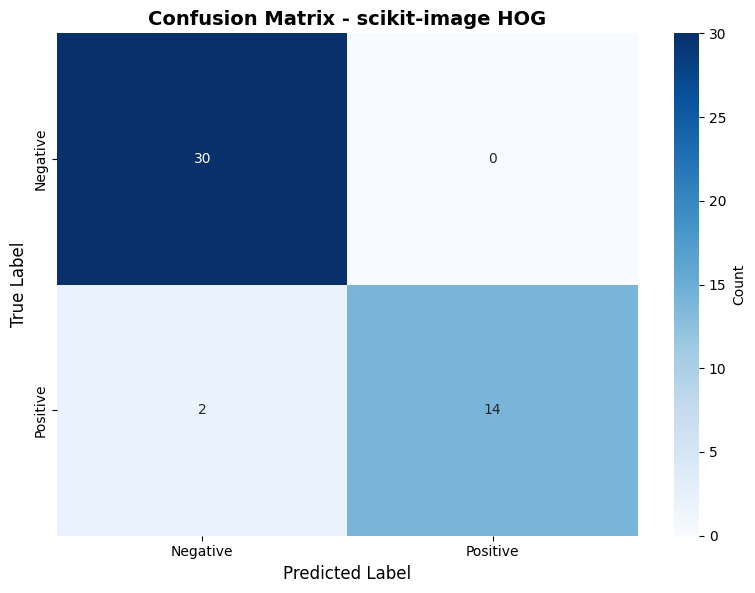
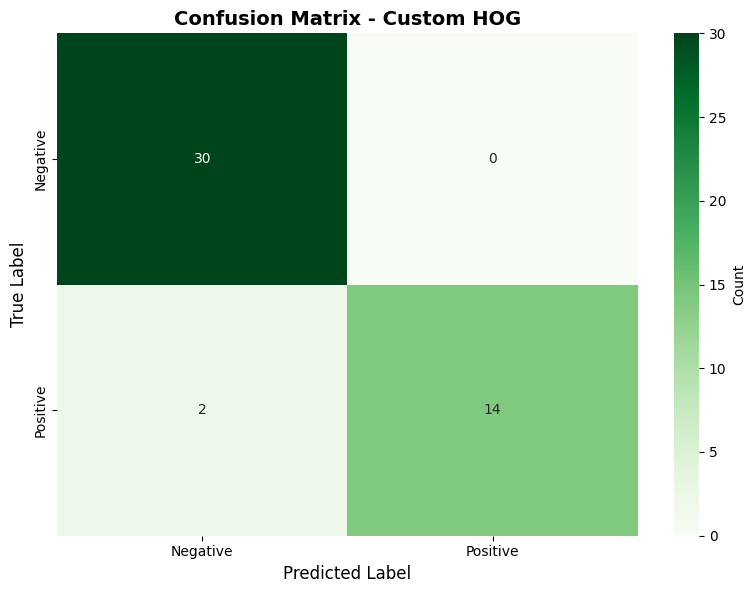
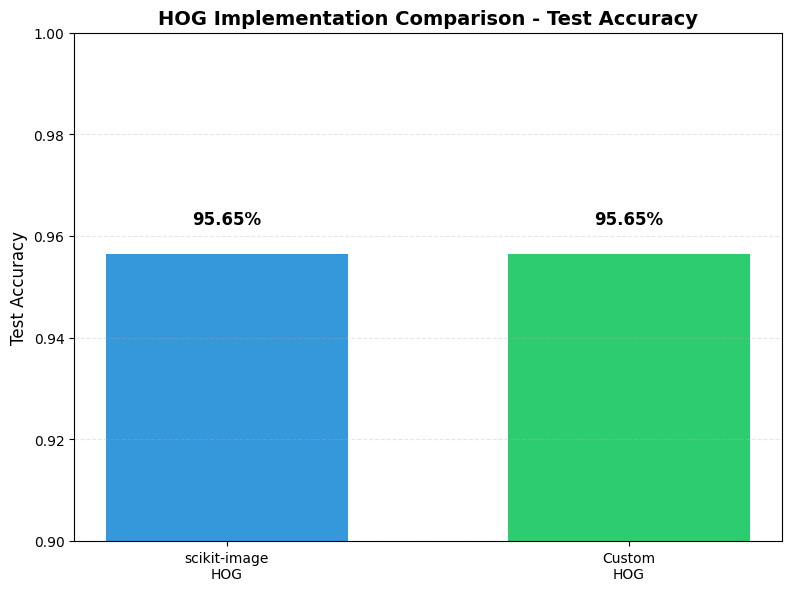
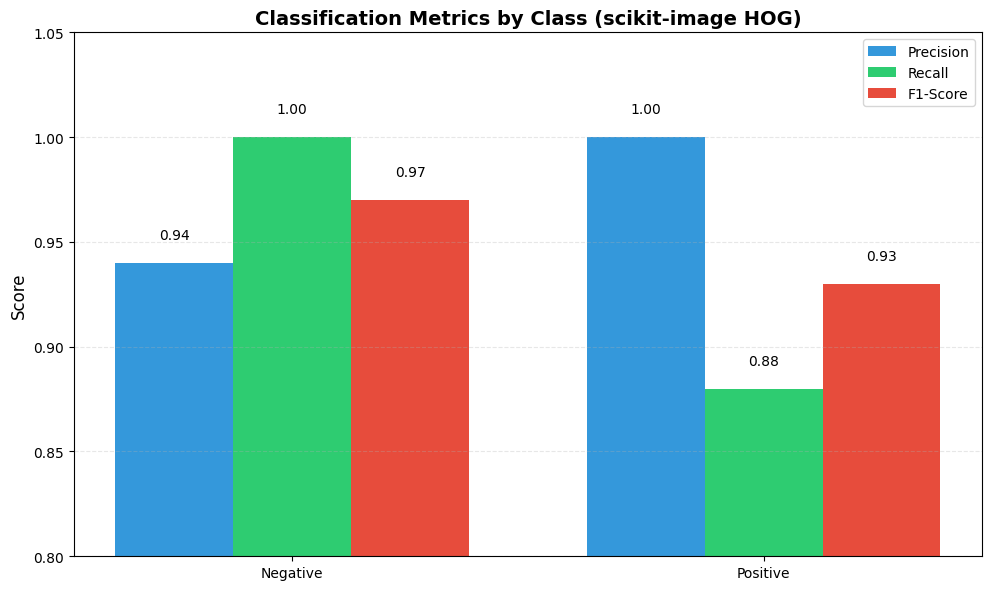
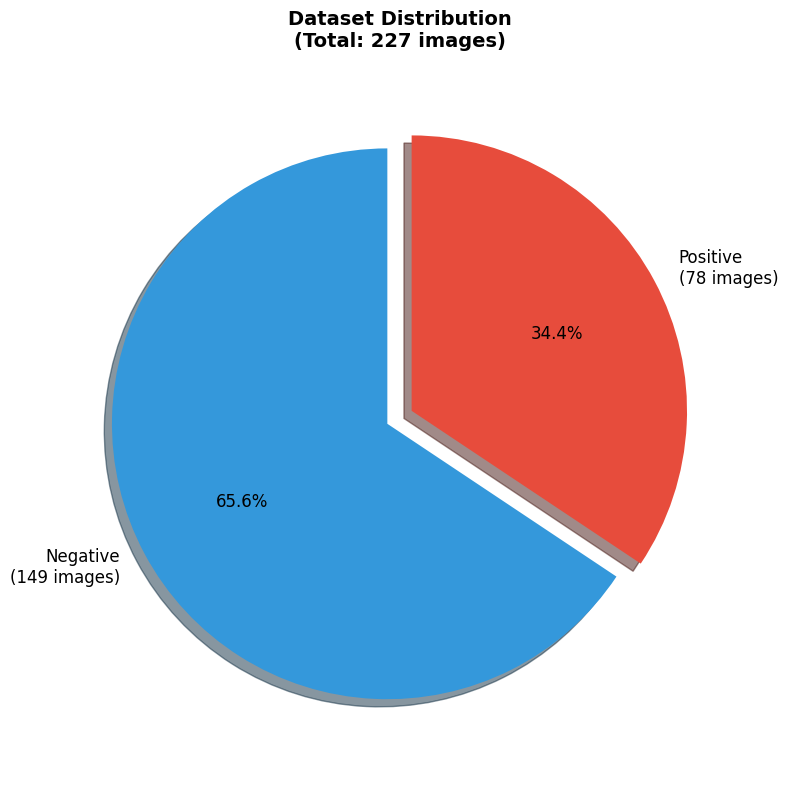
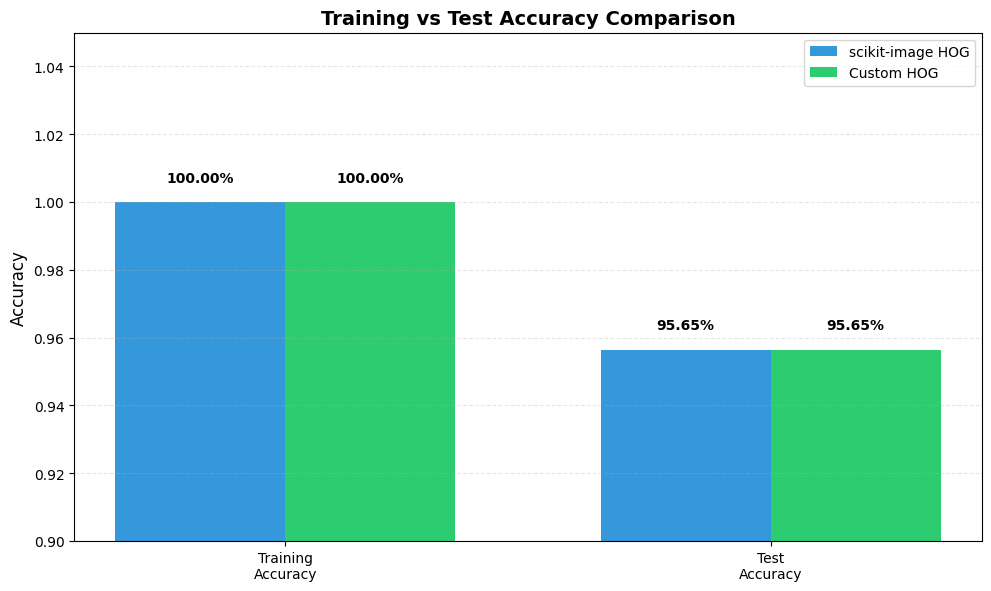
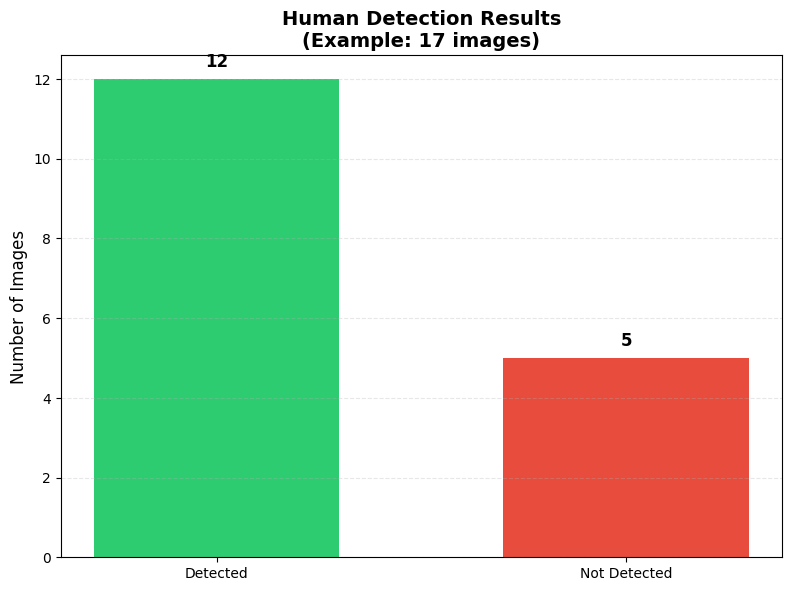
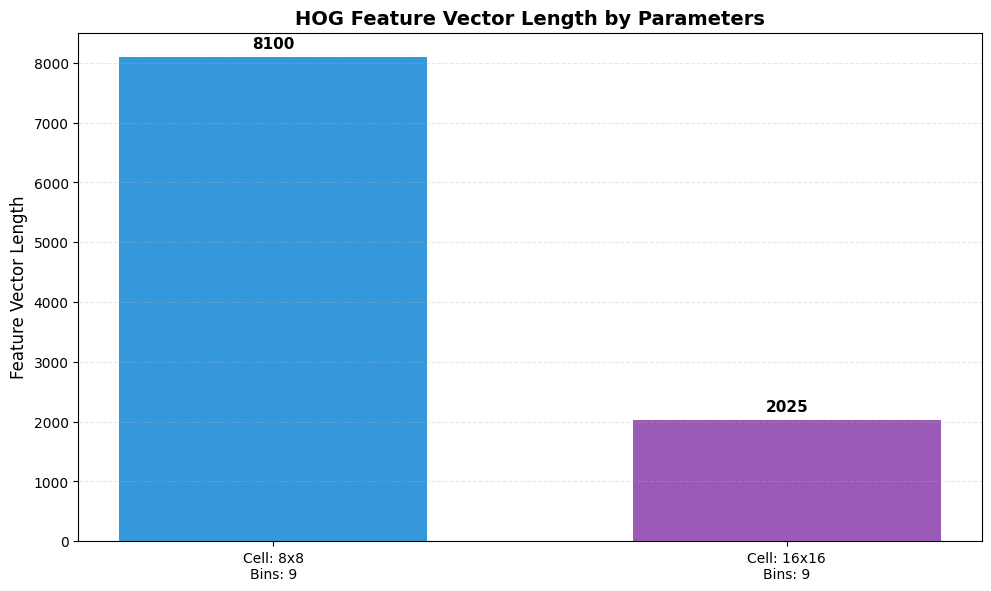
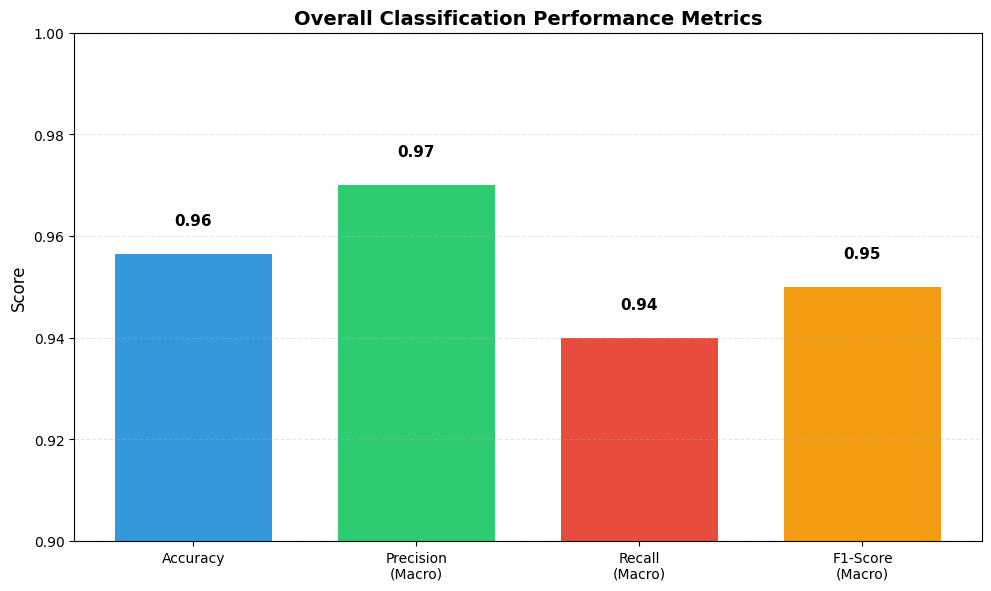
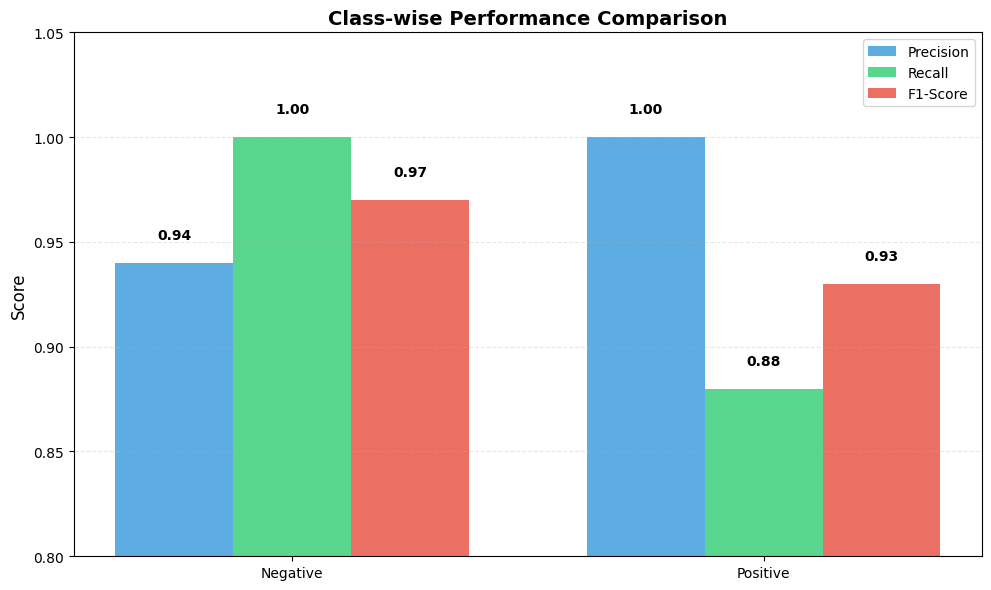

Write Python code to recreate these figures, in order.
"""
Grafik oluşturma scripti - Report için
"""
import os
import numpy as np
import matplotlib.pyplot as plt

# Try to import seaborn, use matplotlib if not available
try:
    import seaborn as sns
    HAS_SEABORN = True
except ImportError:
    HAS_SEABORN = False
    print("Note: seaborn not available, using matplotlib only")

# Türkçe karakter desteği için
plt.rcParams['font.family'] = 'DejaVu Sans'
plt.rcParams['figure.dpi'] = 150
plt.rcParams['savefig.dpi'] = 300
plt.rcParams['savefig.bbox'] = 'tight'

# Output directory
output_dir = "report/figures"
os.makedirs(output_dir, exist_ok=True)

# ============================================================================
# FIGURE 1: Problem 3 - Confusion Matrix (scikit-image HOG)
# ============================================================================
print("Creating Figure 1: Confusion Matrix (scikit-image HOG)...")
cm_skimage = np.array([[30, 0], [2, 14]])
class_names = ['Negative', 'Positive']

plt.figure(figsize=(8, 6))
if HAS_SEABORN:
    sns.heatmap(cm_skimage, annot=True, fmt='d', cmap='Blues', 
                xticklabels=class_names, yticklabels=class_names,
                cbar_kws={'label': 'Count'})
else:
    plt.imshow(cm_skimage, cmap='Blues', interpolation='nearest')
    plt.colorbar(label='Count')
    for i in range(len(class_names)):
        for j in range(len(class_names)):
            plt.text(j, i, str(cm_skimage[i, j]), ha='center', va='center', 
                    fontsize=14, fontweight='bold', color='white' if cm_skimage[i, j] > 15 else 'black')
    plt.xticks(range(len(class_names)), class_names)
    plt.yticks(range(len(class_names)), class_names)
plt.title('Confusion Matrix - scikit-image HOG', fontsize=14, fontweight='bold')
plt.ylabel('True Label', fontsize=12)
plt.xlabel('Predicted Label', fontsize=12)
plt.tight_layout()
plt.savefig(os.path.join(output_dir, 'figure1_confusion_matrix_skimage.png'))
plt.close()
print(f"  Saved: {output_dir}/figure1_confusion_matrix_skimage.png")

# ============================================================================
# FIGURE 2: Problem 3 - Confusion Matrix (Custom HOG)
# ============================================================================
print("Creating Figure 2: Confusion Matrix (Custom HOG)...")
cm_custom = np.array([[30, 0], [2, 14]])

plt.figure(figsize=(8, 6))
if HAS_SEABORN:
    sns.heatmap(cm_custom, annot=True, fmt='d', cmap='Greens', 
                xticklabels=class_names, yticklabels=class_names,
                cbar_kws={'label': 'Count'})
else:
    plt.imshow(cm_custom, cmap='Greens', interpolation='nearest')
    plt.colorbar(label='Count')
    for i in range(len(class_names)):
        for j in range(len(class_names)):
            plt.text(j, i, str(cm_custom[i, j]), ha='center', va='center', 
                    fontsize=14, fontweight='bold', color='white' if cm_custom[i, j] > 15 else 'black')
    plt.xticks(range(len(class_names)), class_names)
    plt.yticks(range(len(class_names)), class_names)
plt.title('Confusion Matrix - Custom HOG', fontsize=14, fontweight='bold')
plt.ylabel('True Label', fontsize=12)
plt.xlabel('Predicted Label', fontsize=12)
plt.tight_layout()
plt.savefig(os.path.join(output_dir, 'figure2_confusion_matrix_custom.png'))
plt.close()
print(f"  Saved: {output_dir}/figure2_confusion_matrix_custom.png")

# ============================================================================
# FIGURE 3: Problem 3 - Accuracy Comparison
# ============================================================================
print("Creating Figure 3: Accuracy Comparison...")
implementations = ['scikit-image\nHOG', 'Custom\nHOG']
accuracies = [0.9565, 0.9565]

plt.figure(figsize=(8, 6))
bars = plt.bar(implementations, accuracies, color=['#3498db', '#2ecc71'], width=0.6)
plt.ylim([0.9, 1.0])
plt.ylabel('Test Accuracy', fontsize=12)
plt.title('HOG Implementation Comparison - Test Accuracy', fontsize=14, fontweight='bold')
plt.grid(axis='y', alpha=0.3, linestyle='--')

# Add value labels on bars
for i, (bar, acc) in enumerate(zip(bars, accuracies)):
    height = bar.get_height()
    plt.text(bar.get_x() + bar.get_width()/2., height + 0.005,
             f'{acc:.2%}', ha='center', va='bottom', fontsize=12, fontweight='bold')

plt.tight_layout()
plt.savefig(os.path.join(output_dir, 'figure3_accuracy_comparison.png'))
plt.close()
print(f"  Saved: {output_dir}/figure3_accuracy_comparison.png")

# ============================================================================
# FIGURE 4: Problem 3 - Precision, Recall, F1-Score by Class
# ============================================================================
print("Creating Figure 4: Precision, Recall, F1-Score by Class...")
classes = ['Negative', 'Positive']
precision = [0.94, 1.00]
recall = [1.00, 0.88]
f1_score = [0.97, 0.93]

x = np.arange(len(classes))
width = 0.25

fig, ax = plt.subplots(figsize=(10, 6))
bars1 = ax.bar(x - width, precision, width, label='Precision', color='#3498db')
bars2 = ax.bar(x, recall, width, label='Recall', color='#2ecc71')
bars3 = ax.bar(x + width, f1_score, width, label='F1-Score', color='#e74c3c')

ax.set_ylabel('Score', fontsize=12)
ax.set_title('Classification Metrics by Class (scikit-image HOG)', fontsize=14, fontweight='bold')
ax.set_xticks(x)
ax.set_xticklabels(classes)
ax.legend()
ax.set_ylim([0.8, 1.05])
ax.grid(axis='y', alpha=0.3, linestyle='--')

# Add value labels
for bars in [bars1, bars2, bars3]:
    for bar in bars:
        height = bar.get_height()
        ax.text(bar.get_x() + bar.get_width()/2., height + 0.01,
                f'{height:.2f}', ha='center', va='bottom', fontsize=10)

plt.tight_layout()
plt.savefig(os.path.join(output_dir, 'figure4_metrics_by_class.png'))
plt.close()
print(f"  Saved: {output_dir}/figure4_metrics_by_class.png")

# ============================================================================
# FIGURE 5: Problem 3 - Dataset Distribution
# ============================================================================
print("Creating Figure 5: Dataset Distribution...")
labels = ['Negative\n(149 images)', 'Positive\n(78 images)']
sizes = [149, 78]
colors = ['#3498db', '#e74c3c']
explode = (0.05, 0.05)

plt.figure(figsize=(8, 8))
plt.pie(sizes, explode=explode, labels=labels, colors=colors, autopct='%1.1f%%',
        shadow=True, startangle=90, textprops={'fontsize': 12})
plt.title('Dataset Distribution\n(Total: 227 images)', fontsize=14, fontweight='bold')
plt.axis('equal')
plt.tight_layout()
plt.savefig(os.path.join(output_dir, 'figure5_dataset_distribution.png'))
plt.close()
print(f"  Saved: {output_dir}/figure5_dataset_distribution.png")

# ============================================================================
# FIGURE 6: Problem 3 - Training vs Test Accuracy
# ============================================================================
print("Creating Figure 6: Training vs Test Accuracy...")
metrics = ['Training\nAccuracy', 'Test\nAccuracy']
skimage_values = [1.0000, 0.9565]
custom_values = [1.0000, 0.9565]

x = np.arange(len(metrics))
width = 0.35

fig, ax = plt.subplots(figsize=(10, 6))
bars1 = ax.bar(x - width/2, skimage_values, width, label='scikit-image HOG', color='#3498db')
bars2 = ax.bar(x + width/2, custom_values, width, label='Custom HOG', color='#2ecc71')

ax.set_ylabel('Accuracy', fontsize=12)
ax.set_title('Training vs Test Accuracy Comparison', fontsize=14, fontweight='bold')
ax.set_xticks(x)
ax.set_xticklabels(metrics)
ax.legend()
ax.set_ylim([0.9, 1.05])
ax.grid(axis='y', alpha=0.3, linestyle='--')

# Add value labels
for bars in [bars1, bars2]:
    for bar in bars:
        height = bar.get_height()
        ax.text(bar.get_x() + bar.get_width()/2., height + 0.005,
                f'{height:.2%}', ha='center', va='bottom', fontsize=10, fontweight='bold')

plt.tight_layout()
plt.savefig(os.path.join(output_dir, 'figure6_training_vs_test.png'))
plt.close()
print(f"  Saved: {output_dir}/figure6_training_vs_test.png")

# ============================================================================
# FIGURE 7: Problem 2 - Human Detection Statistics (Example)
# ============================================================================
print("Creating Figure 7: Human Detection Statistics...")
# Örnek veri - gerçek sonuçlara göre güncellenebilir
detection_status = ['Detected', 'Not Detected']
counts = [12, 5]  # Örnek: 12 görüntüde tespit, 5 görüntüde tespit yok

plt.figure(figsize=(8, 6))
bars = plt.bar(detection_status, counts, color=['#2ecc71', '#e74c3c'], width=0.6)
plt.ylabel('Number of Images', fontsize=12)
plt.title('Human Detection Results\n(Example: 17 images)', fontsize=14, fontweight='bold')
plt.grid(axis='y', alpha=0.3, linestyle='--')

# Add value labels
for bar, count in zip(bars, counts):
    height = bar.get_height()
    plt.text(bar.get_x() + bar.get_width()/2., height + 0.2,
             f'{count}', ha='center', va='bottom', fontsize=12, fontweight='bold')

plt.tight_layout()
plt.savefig(os.path.join(output_dir, 'figure7_human_detection_stats.png'))
plt.close()
print(f"  Saved: {output_dir}/figure7_human_detection_stats.png")

# ============================================================================
# FIGURE 8: Problem 1 - HOG Parameter Effects (Example)
# ============================================================================
print("Creating Figure 8: HOG Parameter Effects...")
cell_sizes = ['8x8', '16x16']
num_bins_list = [6, 9]
# Örnek descriptor lengths - gerçek değerlere göre güncellenebilir
descriptor_lengths_8_9 = 8100  # cell=8, bins=9
descriptor_lengths_16_9 = 2025  # cell=16, bins=9 (tahmini)

params = ['Cell: 8x8\nBins: 9', 'Cell: 16x16\nBins: 9']
lengths = [8100, 2025]

plt.figure(figsize=(10, 6))
bars = plt.bar(params, lengths, color=['#3498db', '#9b59b6'], width=0.6)
plt.ylabel('Feature Vector Length', fontsize=12)
plt.title('HOG Feature Vector Length by Parameters', fontsize=14, fontweight='bold')
plt.grid(axis='y', alpha=0.3, linestyle='--')

# Add value labels
for bar, length in zip(bars, lengths):
    height = bar.get_height()
    plt.text(bar.get_x() + bar.get_width()/2., height + 100,
             f'{length}', ha='center', va='bottom', fontsize=11, fontweight='bold')

plt.tight_layout()
plt.savefig(os.path.join(output_dir, 'figure8_hog_parameters.png'))
plt.close()
print(f"  Saved: {output_dir}/figure8_hog_parameters.png")

# ============================================================================
# FIGURE 9: Problem 3 - Overall Performance Metrics
# ============================================================================
print("Creating Figure 9: Overall Performance Metrics...")
metrics = ['Accuracy', 'Precision\n(Macro)', 'Recall\n(Macro)', 'F1-Score\n(Macro)']
values = [0.9565, 0.97, 0.94, 0.95]

plt.figure(figsize=(10, 6))
bars = plt.bar(metrics, values, color=['#3498db', '#2ecc71', '#e74c3c', '#f39c12'], width=0.7)
plt.ylabel('Score', fontsize=12)
plt.title('Overall Classification Performance Metrics', fontsize=14, fontweight='bold')
plt.ylim([0.9, 1.0])
plt.grid(axis='y', alpha=0.3, linestyle='--')

# Add value labels
for bar, value in zip(bars, values):
    height = bar.get_height()
    plt.text(bar.get_x() + bar.get_width()/2., height + 0.005,
             f'{value:.2f}', ha='center', va='bottom', fontsize=11, fontweight='bold')

plt.tight_layout()
plt.savefig(os.path.join(output_dir, 'figure9_overall_metrics.png'))
plt.close()
print(f"  Saved: {output_dir}/figure9_overall_metrics.png")

# ============================================================================
# FIGURE 10: Problem 3 - Class Performance Comparison
# ============================================================================
print("Creating Figure 10: Class Performance Comparison...")
classes = ['Negative', 'Positive']
precision_vals = [0.94, 1.00]
recall_vals = [1.00, 0.88]
f1_vals = [0.97, 0.93]

x = np.arange(len(classes))
width = 0.25

fig, ax = plt.subplots(figsize=(10, 6))
bars1 = ax.bar(x - width, precision_vals, width, label='Precision', color='#3498db', alpha=0.8)
bars2 = ax.bar(x, recall_vals, width, label='Recall', color='#2ecc71', alpha=0.8)
bars3 = ax.bar(x + width, f1_vals, width, label='F1-Score', color='#e74c3c', alpha=0.8)

ax.set_ylabel('Score', fontsize=12)
ax.set_title('Class-wise Performance Comparison', fontsize=14, fontweight='bold')
ax.set_xticks(x)
ax.set_xticklabels(classes)
ax.legend(loc='upper right')
ax.set_ylim([0.8, 1.05])
ax.grid(axis='y', alpha=0.3, linestyle='--')

# Add value labels
for bars in [bars1, bars2, bars3]:
    for bar in bars:
        height = bar.get_height()
        ax.text(bar.get_x() + bar.get_width()/2., height + 0.01,
                f'{height:.2f}', ha='center', va='bottom', fontsize=10, fontweight='bold')

plt.tight_layout()
plt.savefig(os.path.join(output_dir, 'figure10_class_performance.png'))
plt.close()
print(f"  Saved: {output_dir}/figure10_class_performance.png")

print("\n" + "="*60)
print("All figures generated successfully!")
print(f"Output directory: {output_dir}")
print("="*60)
